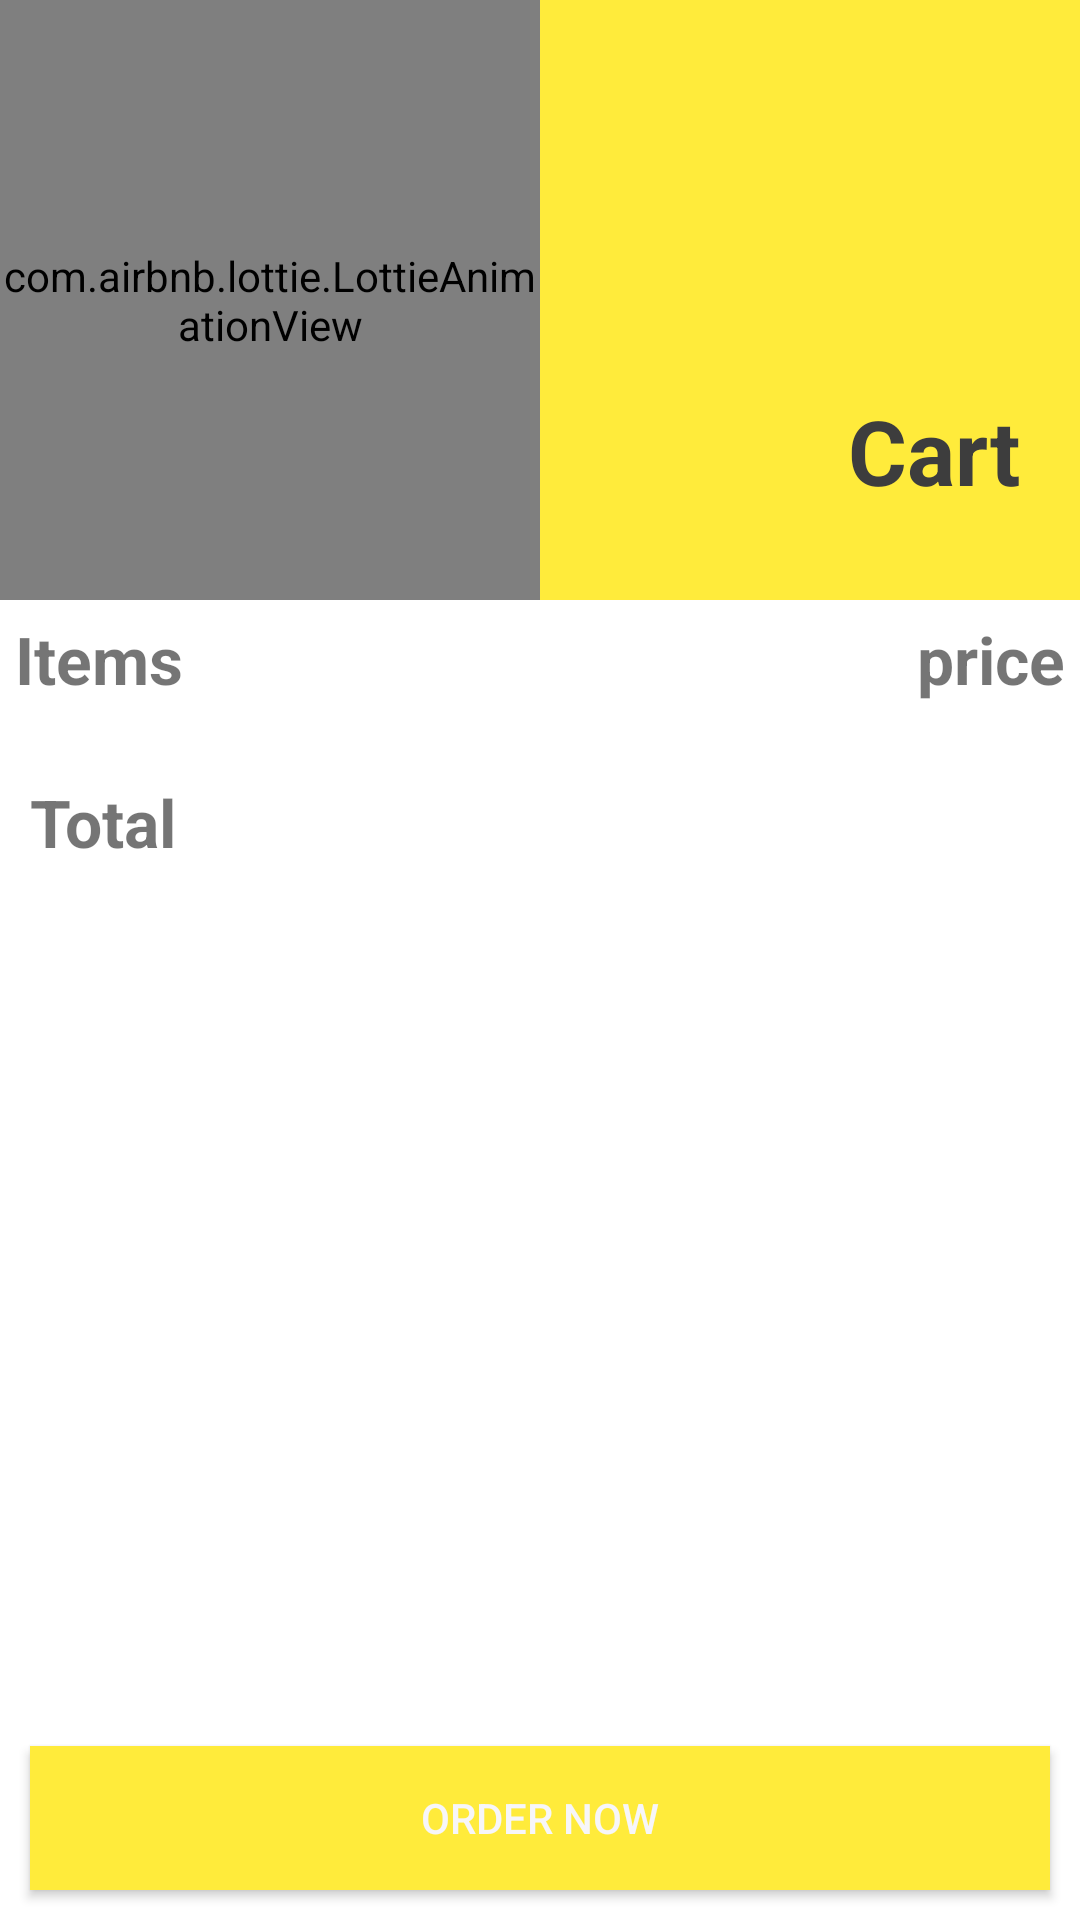

This screen was rendered from an Android layout file. Write that file and the resources it references.
<!-- AndroidManifest.xml: application theme Theme.CafeBill -->
<!-- res/layout/activity_cartview.xml -->
<?xml version="1.0" encoding="utf-8"?>
<RelativeLayout xmlns:android="http://schemas.android.com/apk/res/android"
    xmlns:app="http://schemas.android.com/apk/res-auto"
    xmlns:tools="http://schemas.android.com/tools"
    android:layout_width="match_parent"
    android:layout_height="match_parent"
    tools:context=".view.CartviewActivity">

    <ScrollView
        android:layout_width="match_parent"
        android:layout_height="match_parent">
        <RelativeLayout
            android:layout_width="match_parent"
            android:layout_height="match_parent"
            >
            <RelativeLayout
                android:id="@+id/layout_top"
                android:layout_width="match_parent"
                android:layout_height="200dp">
                <LinearLayout
                    android:layout_width="match_parent"
                    android:layout_height="match_parent"
                    android:orientation="horizontal">

                    <com.airbnb.lottie.LottieAnimationView
                        android:layout_width="match_parent"
                        android:layout_height="match_parent"
                        android:layout_weight="1"
                        android:background="#ffeb3b"
                        app:lottie_autoPlay="true"
                        app:lottie_loop="true"
                        app:lottie_rawRes="@raw/cart" />
                    <ImageView
                        android:layout_weight="1"
                        android:layout_width="match_parent"
                        android:layout_height="match_parent"
                        android:background="#ffeb3b"
                        />
                </LinearLayout>

                <TextView
                    android:layout_width="match_parent"
                    android:layout_height="match_parent"
                    android:text="Cart"
                    android:textStyle="bold"
                    android:textColor="#3d3d3d"
                    android:textSize="30sp"
                    android:gravity="right"
                    android:paddingRight="20dp"
                    android:layout_marginTop="130dp"
                    />
            </RelativeLayout>
            <LinearLayout
                android:id="@+id/layout_sec"
                android:layout_below="@id/layout_top"
                android:layout_width="match_parent"
                android:layout_margin="5dp"
                android:orientation="horizontal"
                android:layout_height="wrap_content">
                <TextView
                    android:layout_width="wrap_content"
                    android:text="Items"
                    android:layout_weight="1"
                    android:textStyle="bold"
                    android:textSize="22sp"
                    android:layout_height="wrap_content"/>
                <TextView
                    android:layout_width="wrap_content"
                    android:text="price"
                    android:textStyle="bold"
                    android:textSize="22sp"
                    android:layout_height="wrap_content"/>
            </LinearLayout>

            <androidx.recyclerview.widget.RecyclerView
                android:layout_below="@id/layout_sec"
                android:layout_width="match_parent"
                android:layout_height="wrap_content"
                android:layout_marginTop="10dp"
                android:id="@+id/cart_recycleview"
                >

            </androidx.recyclerview.widget.RecyclerView>
            <LinearLayout
                android:layout_below="@+id/cart_recycleview"
                android:layout_width="match_parent"
                android:layout_height="wrap_content"
                android:layout_marginTop="10dp"
                android:orientation="horizontal">

                <TextView
                    android:layout_width="wrap_content"
                    android:text="Total"
                    android:textStyle="bold"
                    android:textSize="22sp"
                    android:layout_marginLeft="10dp"
                    android:layout_weight="1"
                    android:layout_height="wrap_content"/>
                <TextView
                    android:id="@+id/total_price"
                    android:layout_width="wrap_content"
                    android:text=""
                    android:paddingRight="20dp"
                    android:textStyle="bold"
                    android:textSize="22sp"
                    android:layout_height="wrap_content"/>


            </LinearLayout>


        </RelativeLayout>
    </ScrollView>
    <Button
        android:id="@+id/order_now"
        android:layout_width="match_parent"
        android:layout_height="wrap_content"
        android:layout_margin="10dp"
        android:text="Order now"
        android:layout_marginBottom="10dp"
        android:background="#ffeb3b"
        android:layout_alignParentBottom="true"
        android:textColor="@color/white"
        />

</RelativeLayout>
<!-- resources referenced by this layout -->
<resources>
  <color name="white">#f7f6f9</color>
  <style name="Theme.CafeBill" parent="Theme.MaterialComponents.DayNight.NoActionBar">
          
          <item name="colorPrimary">@color/red</item>
          <item name="colorPrimaryVariant">@color/colorPrimary</item>
          <item name="colorOnPrimary">@color/colorPrimaryDark</item>
          
          <item name="colorSecondary">@color/teal_200</item>
          <item name="colorSecondaryVariant">@color/teal_700</item>
          <item name="colorOnSecondary">@color/black</item>
          
          <item name="android:statusBarColor" tools:targetApi="l">?attr/colorPrimaryVariant</item>
          
      </style>
  <color name="red">#ef5350</color>
  <color name="colorPrimary">#262938</color>
  <color name="colorPrimaryDark">#191819</color>
  <color name="teal_200">#FF03DAC5</color>
  <color name="teal_700">#FF018786</color>
  <color name="black">#191819</color>
</resources>
